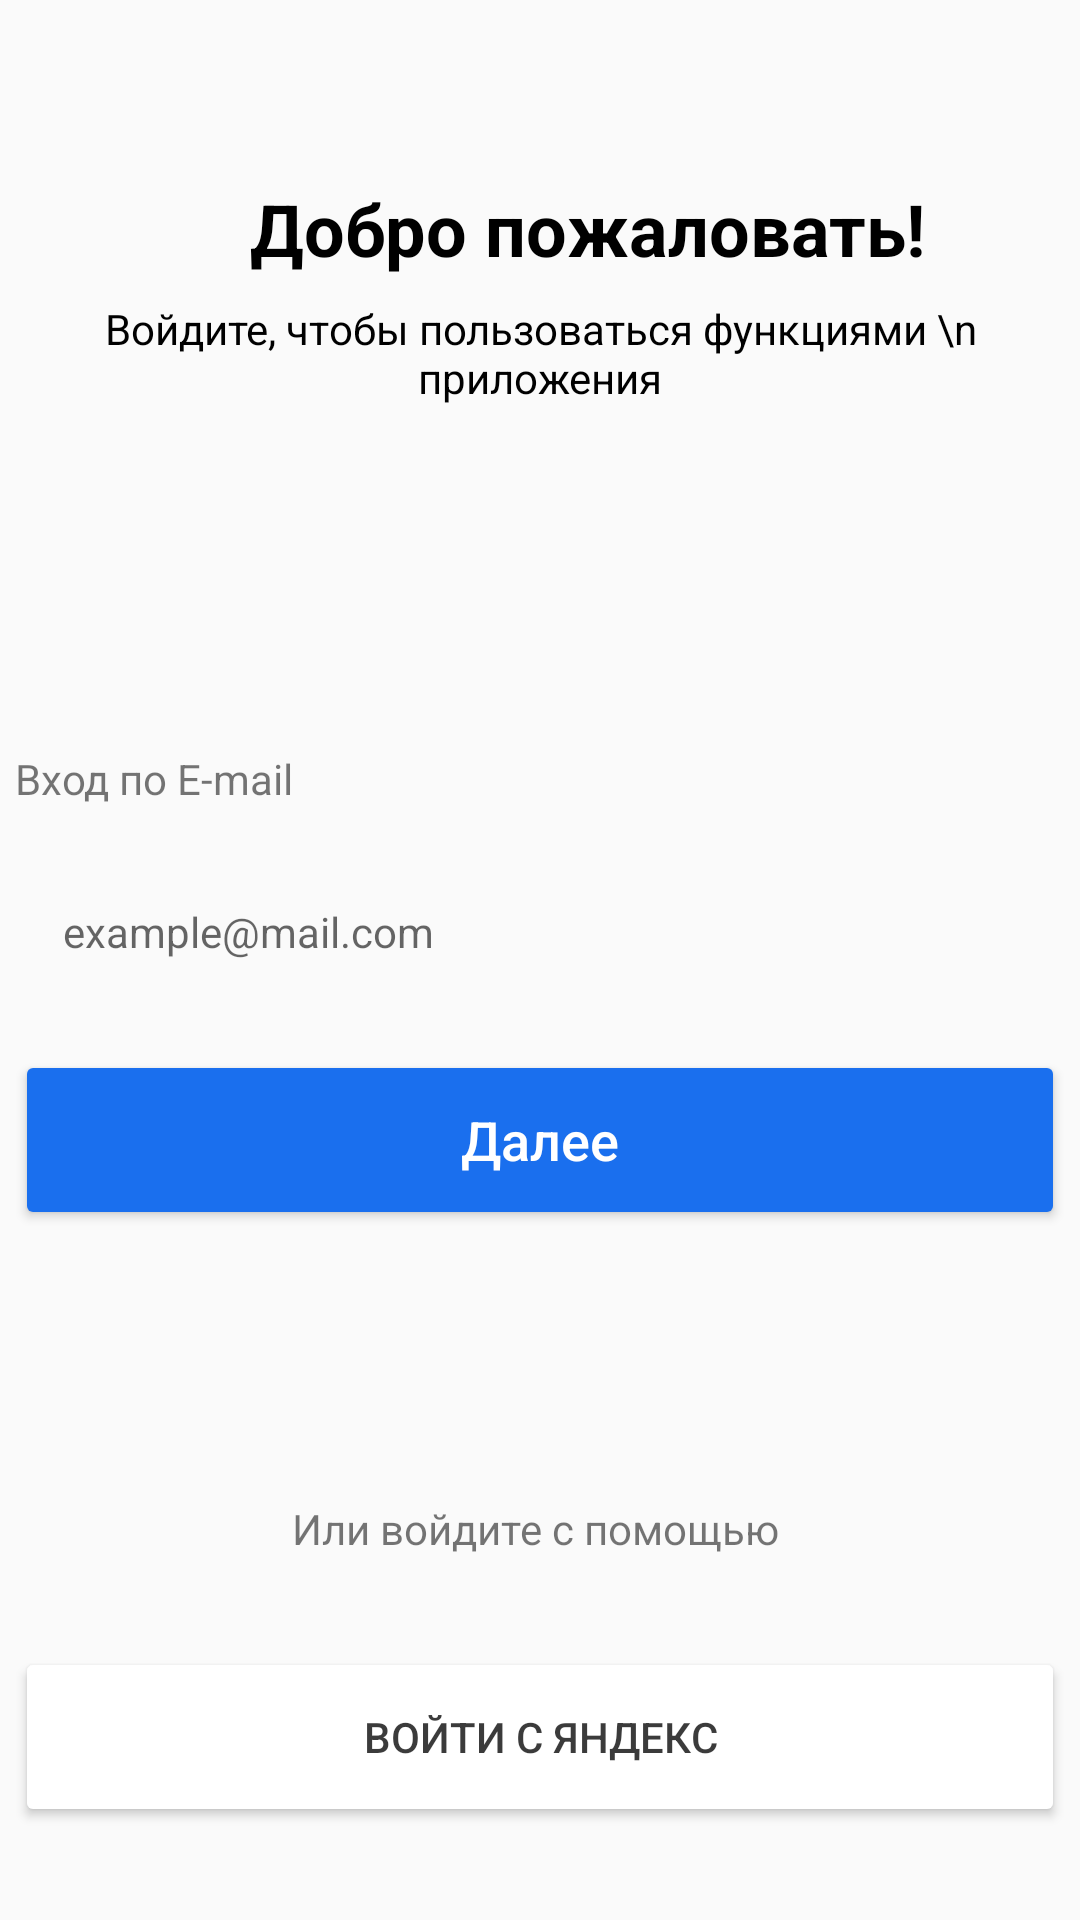

The Android layout XML behind this screen, and the referenced resources:
<!-- AndroidManifest.xml: application theme Theme.Rabotkana5min -->
<!-- res/layout/activity_welcome.xml -->
<?xml version="1.0" encoding="utf-8"?>
    <LinearLayout
        xmlns:android="http://schemas.android.com/apk/res/android"
        xmlns:app="http://schemas.android.com/apk/res-auto"
        android:layout_width="match_parent"
        android:layout_height="match_parent"
        android:orientation="vertical">


        <LinearLayout
            android:layout_width="wrap_content"
            android:layout_height="100dp"
            android:layout_gravity="center"
            android:orientation="horizontal">

            <ImageView
                android:id="@+id/imageView3"
                android:layout_width="32dp"
                android:layout_height="32dp"
                android:layout_marginTop="60dp"
                app:srcCompat="@drawable/hello" />

            <TextView
                android:id="@+id/textView4"
                android:layout_width="wrap_content"
                android:layout_height="wrap_content"
                android:layout_marginTop="60dp"
                android:text="Добро пожаловать!"
                android:textColor="#000000"
                android:textSize="24sp"
                android:textStyle="bold" />
        </LinearLayout>

        <LinearLayout
            android:layout_width="match_parent"
            android:layout_height="50dp"
            android:orientation="vertical">

            <TextView
                android:id="@+id/textView5"
                android:layout_width="wrap_content"
                android:layout_height="wrap_content"
                android:layout_gravity="center"
                android:textAlignment="center"
                android:text="Войдите, чтобы пользоваться функциями \n приложения"
                android:textColor="#000000" />

        </LinearLayout>

        <LinearLayout
            android:layout_width="match_parent"
            android:layout_height="100dp"
            android:layout_marginTop="100dp"
            android:orientation="vertical">

            <TextView
                android:id="@+id/textView6"
                android:layout_width="350dp"
                android:layout_height="wrap_content"
                android:layout_gravity="center"
                android:text="Вход по E-mail" />

            <EditText
                android:id="@+id/editTextTextEmailAddress"
                style="@style/Widget.Material3.AutoCompleteTextView.OutlinedBox"
                android:layout_width="350dp"
                android:layout_height="wrap_content"
                android:layout_gravity="center"
                android:background="@drawable/bgbig"
                android:layout_marginTop="15dp"
                android:drawableTint="#000000"
                android:ems="10"
                android:hint="example@mail.com"
                android:inputType="textEmailAddress"
                android:textColor="#79000000"
                android:textSize="14sp" />
        </LinearLayout>

    <LinearLayout
        android:layout_width="match_parent"
        android:layout_height="150dp"
        android:orientation="vertical">

        <Button
            android:id="@+id/button"
            android:layout_width="350dp"
            android:layout_height="60dp"
            android:layout_gravity="center"
            android:backgroundTint="#1A6FEE"
            android:text="Далее"
            android:textAllCaps="false"
            android:textColor="#FFFFFF"
            android:textSize="18sp"
            app:cornerRadius="11dp" />
    </LinearLayout>

    <LinearLayout
            android:layout_width="match_parent"
            android:layout_height="match_parent"
            android:orientation="vertical">

            <TextView
                android:id="@+id/textView7"
                android:layout_width="match_parent"
                android:layout_height="wrap_content"
                android:textAlignment="center"
                android:text="Или войдите с помощью " />

            <Button
                android:id="@+id/button2"
                android:layout_width="350dp"
                android:layout_height="60dp"
                android:layout_gravity="center"
                android:layout_marginTop="30dp"
                android:backgroundTint="#FFFFFF"
                android:text="Войти с Яндекс"
                android:textColor="#C4000000"
                app:cornerRadius="11dp"
                app:rippleColor="#FFFFFF"
                app:strokeColor="#61373737"
                app:strokeWidth="1dp" />

        </LinearLayout>
    </LinearLayout>
<!-- resources referenced by this layout -->
<resources>
  <style name="Theme.Rabotkana5min" parent="Theme.AppCompat.Light.NoActionBar">
          
          <item name="colorPrimary">@color/purple_500</item>
          <item name="colorPrimaryVariant">@color/purple_700</item>
          <item name="colorOnPrimary">@color/white</item>
          
          <item name="colorSecondary">@color/teal_200</item>
          <item name="colorSecondaryVariant">@color/teal_700</item>
          <item name="colorOnSecondary">@color/black</item>
          
          <item name="android:statusBarColor">?attr/colorPrimaryVariant</item>
          
      </style>
  <color name="purple_500">#EBEBEB</color>
  <color name="purple_700">#EBEBEB</color>
  <color name="white">#FFFFFFFF</color>
  <color name="teal_200">#FF03DAC5</color>
  <color name="teal_700">#FF018786</color>
  <color name="black">#FF000000</color>
</resources>
